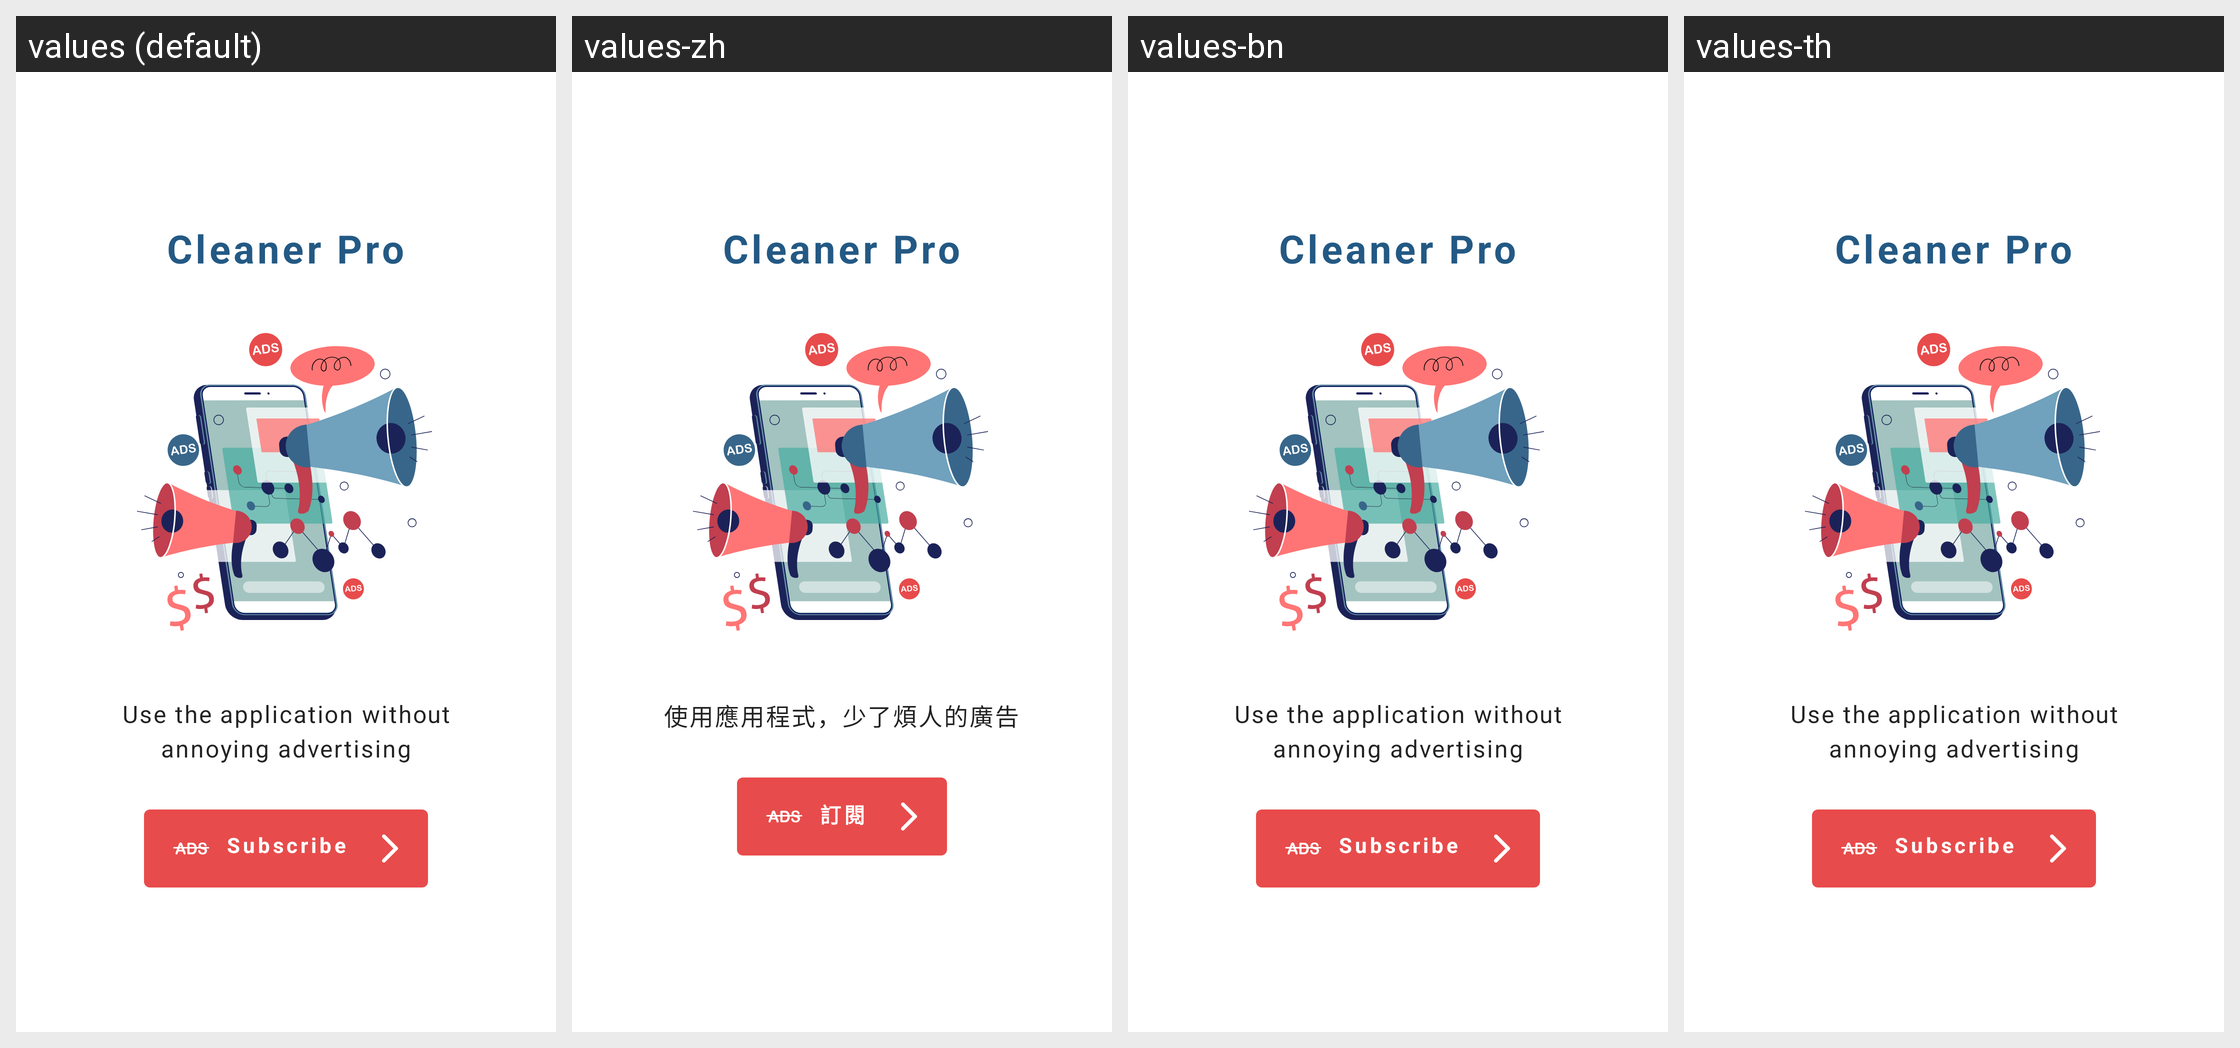

Translations of the strings shown on this Android screen, per locale in the grid:
Android screen res/layout/prem_shout_activity.xml rendered under 4 locales, left to right: values (default), values-zh, values-bn, values-th. Device: Nexus 5 (rendered at 1080×1920; each locale shown at half size, 540×960, under a caption strip naming it); theme AppTheme.NoActionBar.
Other locales in the repository, not shown: values-ar, values-de, values-es, values-fa, values-fr, values-hi, values-it, values-iw, values-ja, values-ko, values-pt, values-ru, values-tr, values-vi.
Strings drawn on this screen, with the default value and each locale's value (text and hints the layout hard-codes, and strings that could not be matched under every locale, appear in the picture but are not listed):

use_the_application_without
  values: Use the application without annoying advertising
  values-zh: 使用應用程式，少了煩人的廣告
  values-bn: Use the application without annoying advertising  [not translated; the default value is used]
  values-th: Use the application without annoying advertising  [not translated; the default value is used]

subscribe_shout
  values: Subscribe
  values-zh: 訂閱
  values-bn: Subscribe  [not translated; the default value is used]
  values-th: Subscribe  [not translated; the default value is used]
